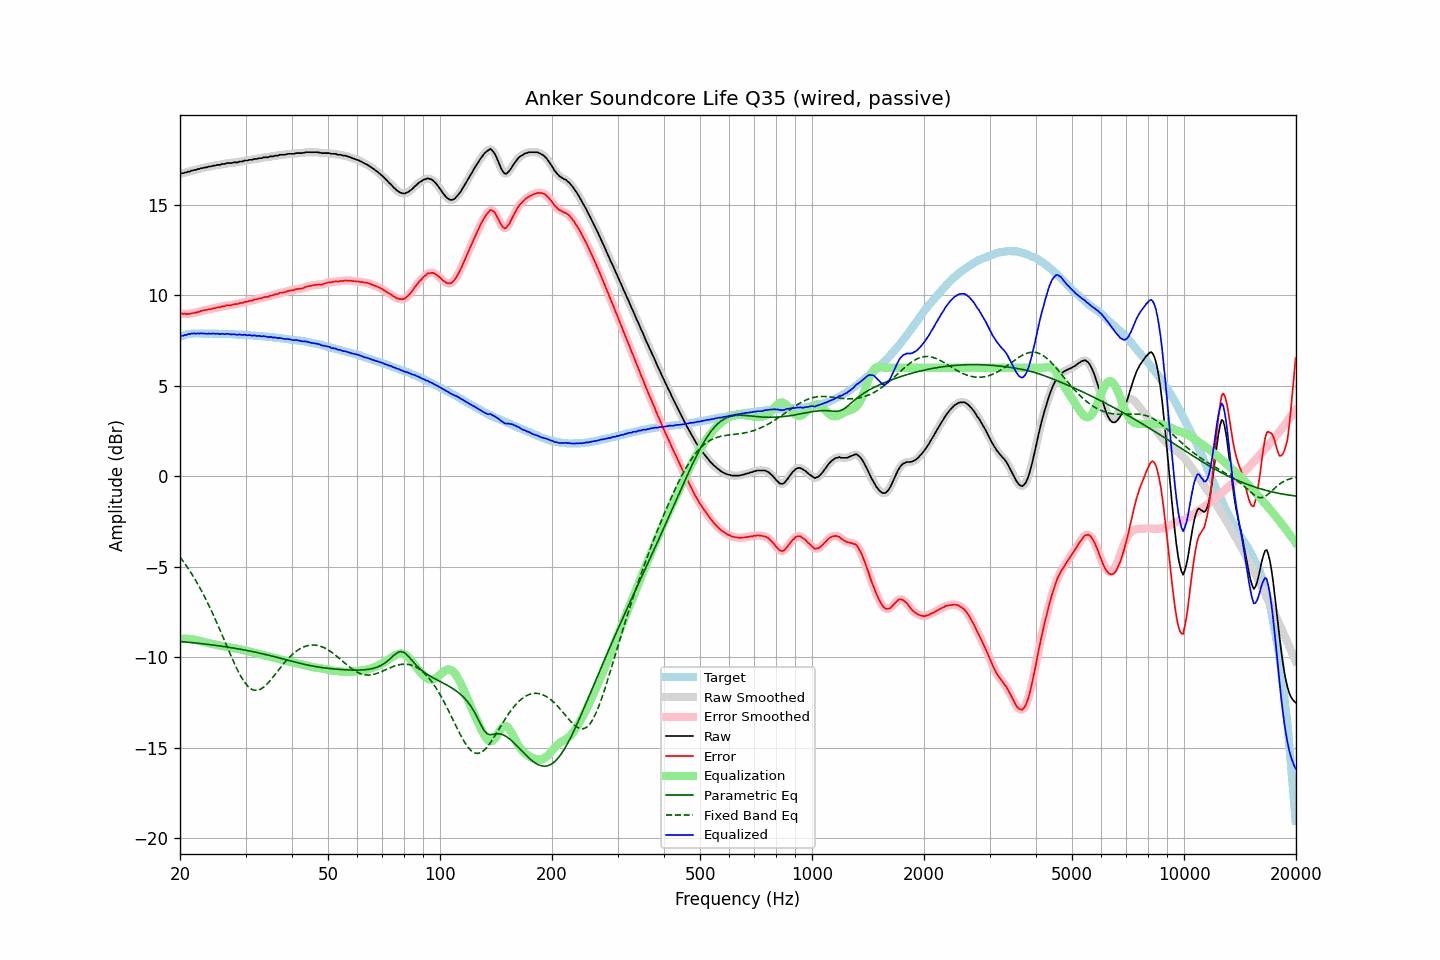

The data file committed next to this chart (first rows):
frequency, raw, error, smoothed, error_smoothed, equalization, parametric_eq, fixed_band_eq, equalized_raw, equalized_smoothed, target
20.00, 16.73, 9.00, 16.73, 9.01, -9.00, -9.14, -4.46, 7.73, 7.73, 7.73
20.20, 16.76, 9.00, 16.75, 9.00, -8.99, -9.14, -4.58, 7.77, 7.76, 7.76
20.40, 16.76, 8.97, 16.77, 8.99, -8.99, -9.15, -4.70, 7.77, 7.78, 7.79
20.61, 16.80, 8.99, 16.79, 8.98, -8.98, -9.16, -4.83, 7.82, 7.81, 7.80
20.81, 16.80, 8.97, 16.81, 8.97, -8.98, -9.17, -4.95, 7.82, 7.83, 7.83
21.02, 16.85, 8.99, 16.84, 8.98, -8.99, -9.18, -5.09, 7.86, 7.85, 7.86
21.23, 16.85, 8.98, 16.86, 8.99, -8.99, -9.19, -5.22, 7.86, 7.87, 7.87
21.44, 16.90, 9.02, 16.89, 9.01, -9.00, -9.19, -5.36, 7.90, 7.89, 7.88
21.66, 16.91, 9.02, 16.91, 9.02, -9.02, -9.20, -5.50, 7.89, 7.89, 7.89
21.87, 16.94, 9.05, 16.94, 9.04, -9.04, -9.21, -5.65, 7.90, 7.90, 7.89
22.09, 16.94, 9.04, 16.95, 9.05, -9.06, -9.22, -5.80, 7.88, 7.89, 7.90
22.31, 16.99, 9.09, 16.98, 9.08, -9.08, -9.23, -5.95, 7.91, 7.90, 7.90
22.54, 16.99, 9.09, 17.00, 9.10, -9.10, -9.24, -6.11, 7.89, 7.90, 7.90
22.76, 17.04, 9.14, 17.03, 9.13, -9.13, -9.25, -6.27, 7.91, 7.90, 7.90
22.99, 17.04, 9.15, 17.05, 9.16, -9.15, -9.26, -6.44, 7.89, 7.90, 7.89
23.22, 17.07, 9.18, 17.06, 9.18, -9.17, -9.27, -6.61, 7.90, 7.89, 7.89
23.45, 17.08, 9.19, 17.08, 9.20, -9.19, -9.28, -6.78, 7.89, 7.89, 7.89
23.69, 17.09, 9.20, 17.10, 9.21, -9.21, -9.29, -6.97, 7.88, 7.89, 7.89
23.92, 17.13, 9.24, 17.12, 9.23, -9.23, -9.30, -7.15, 7.90, 7.88, 7.89
24.16, 17.13, 9.24, 17.14, 9.25, -9.25, -9.31, -7.33, 7.88, 7.89, 7.89
24.40, 17.16, 9.27, 17.16, 9.27, -9.27, -9.33, -7.52, 7.89, 7.89, 7.89
24.65, 17.18, 9.30, 17.17, 9.29, -9.29, -9.34, -7.72, 7.89, 7.89, 7.88
24.89, 17.18, 9.30, 17.19, 9.31, -9.31, -9.35, -7.92, 7.87, 7.89, 7.88
25.14, 17.22, 9.34, 17.20, 9.32, -9.33, -9.36, -8.12, 7.89, 7.88, 7.88
25.39, 17.22, 9.34, 17.22, 9.34, -9.35, -9.37, -8.32, 7.87, 7.87, 7.88
25.65, 17.22, 9.34, 17.24, 9.36, -9.36, -9.39, -8.53, 7.85, 7.87, 7.88
25.91, 17.27, 9.40, 17.25, 9.38, -9.38, -9.40, -8.73, 7.89, 7.86, 7.87
26.16, 17.27, 9.40, 17.27, 9.40, -9.40, -9.41, -8.94, 7.87, 7.87, 7.87
26.43, 17.27, 9.40, 17.29, 9.43, -9.42, -9.42, -9.15, 7.85, 7.87, 7.87
26.69, 17.32, 9.46, 17.30, 9.44, -9.43, -9.44, -9.36, 7.89, 7.87, 7.86
26.96, 17.32, 9.46, 17.31, 9.45, -9.45, -9.45, -9.57, 7.87, 7.86, 7.86
27.23, 17.32, 9.46, 17.32, 9.46, -9.46, -9.47, -9.78, 7.86, 7.86, 7.86
27.50, 17.32, 9.46, 17.33, 9.47, -9.48, -9.48, -9.99, 7.84, 7.85, 7.86
27.77, 17.35, 9.50, 17.34, 9.49, -9.49, -9.49, -10.19, 7.86, 7.85, 7.85
28.05, 17.36, 9.51, 17.35, 9.51, -9.51, -9.51, -10.38, 7.85, 7.84, 7.85
28.33, 17.36, 9.52, 17.36, 9.53, -9.52, -9.52, -10.57, 7.84, 7.84, 7.84
28.62, 17.36, 9.53, 17.38, 9.54, -9.54, -9.54, -10.75, 7.82, 7.83, 7.83
28.90, 17.41, 9.58, 17.39, 9.56, -9.56, -9.56, -10.92, 7.85, 7.83, 7.83
29.19, 17.41, 9.59, 17.41, 9.58, -9.58, -9.57, -11.09, 7.83, 7.83, 7.82
29.48, 17.41, 9.58, 17.43, 9.61, -9.60, -9.59, -11.23, 7.81, 7.83, 7.83
29.78, 17.46, 9.64, 17.44, 9.62, -9.62, -9.60, -11.37, 7.84, 7.82, 7.82
30.08, 17.46, 9.64, 17.46, 9.64, -9.64, -9.62, -11.48, 7.82, 7.82, 7.82
30.38, 17.46, 9.66, 17.48, 9.67, -9.67, -9.64, -11.59, 7.79, 7.81, 7.80
30.68, 17.50, 9.70, 17.48, 9.68, -9.69, -9.66, -11.67, 7.81, 7.79, 7.80
30.99, 17.50, 9.71, 17.50, 9.71, -9.71, -9.67, -11.74, 7.79, 7.79, 7.79
31.30, 17.50, 9.71, 17.52, 9.73, -9.73, -9.69, -11.79, 7.77, 7.79, 7.79
31.61, 17.55, 9.76, 17.53, 9.75, -9.75, -9.71, -11.83, 7.80, 7.78, 7.79
31.93, 17.55, 9.78, 17.55, 9.78, -9.77, -9.73, -11.83, 7.77, 7.77, 7.77
32.24, 17.55, 9.79, 17.57, 9.80, -9.80, -9.75, -11.83, 7.75, 7.77, 7.76
32.57, 17.59, 9.83, 17.57, 9.81, -9.82, -9.77, -11.81, 7.77, 7.75, 7.76
32.89, 17.59, 9.83, 17.59, 9.84, -9.84, -9.79, -11.78, 7.75, 7.75, 7.76
33.22, 17.59, 9.85, 17.61, 9.86, -9.86, -9.81, -11.72, 7.73, 7.75, 7.74
33.55, 17.64, 9.90, 17.62, 9.88, -9.88, -9.83, -11.66, 7.76, 7.74, 7.74
33.89, 17.64, 9.91, 17.63, 9.90, -9.90, -9.85, -11.58, 7.73, 7.73, 7.73
34.23, 17.64, 9.92, 17.65, 9.93, -9.93, -9.87, -11.50, 7.71, 7.72, 7.72
34.57, 17.64, 9.93, 17.66, 9.95, -9.95, -9.89, -11.40, 7.69, 7.71, 7.71
34.92, 17.69, 9.99, 17.67, 9.97, -9.97, -9.91, -11.31, 7.72, 7.70, 7.70
35.27, 17.69, 10.00, 17.69, 10.00, -10.00, -9.94, -11.20, 7.69, 7.69, 7.69
35.62, 17.69, 10.01, 17.71, 10.03, -10.02, -9.96, -11.09, 7.67, 7.69, 7.68
35.97, 17.73, 10.06, 17.71, 10.04, -10.05, -9.98, -10.98, 7.68, 7.66, 7.67
... 635 more rows
